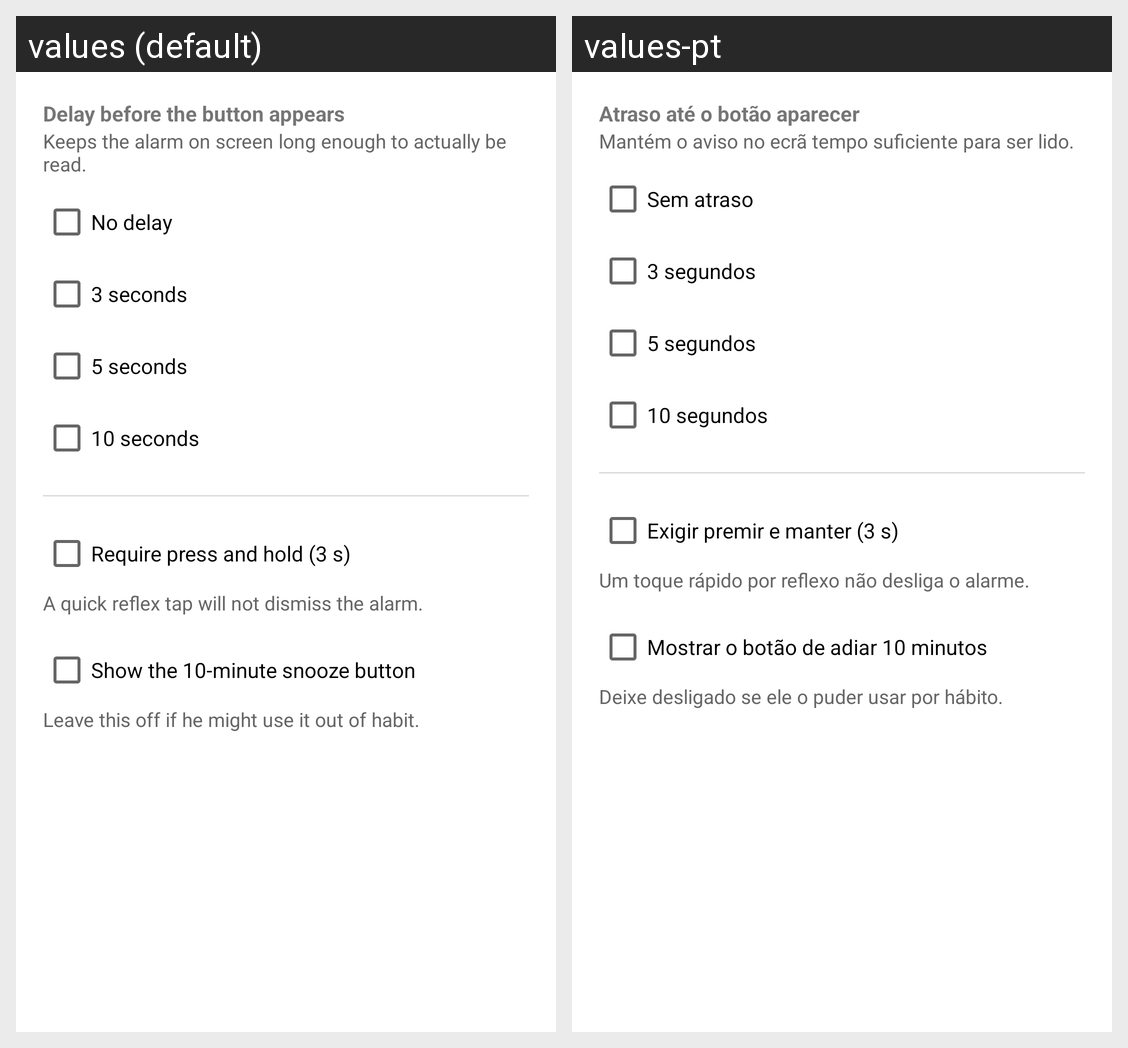

For this localized Android screen grid, give each drawn string resource with its value in every locale shown.
Android screen res/layout/dialog_settings.xml rendered under 2 locales, left to right: values (default), values-pt. Device: Nexus 5 (rendered at 1080×1920; each locale shown at half size, 540×960, under a caption strip naming it); theme AppTheme.
Strings drawn on this screen, with the default value and each locale's value (text and hints the layout hard-codes, and strings that could not be matched under every locale, appear in the picture but are not listed):

setting_delay
  values: Delay before the button appears
  values-pt: Atraso até o botão aparecer

setting_delay_desc
  values: Keeps the alarm on screen long enough to actually be read.
  values-pt: Mantém o aviso no ecrã tempo suficiente para ser lido.

delay_none
  values: No delay
  values-pt: Sem atraso

delay_3
  values: 3 seconds
  values-pt: 3 segundos

delay_5
  values: 5 seconds
  values-pt: 5 segundos

delay_10
  values: 10 seconds
  values-pt: 10 segundos

setting_hold
  values: Require press and hold (3 s)
  values-pt: Exigir premir e manter (3 s)

setting_hold_desc
  values: A quick reflex tap will not dismiss the alarm.
  values-pt: Um toque rápido por reflexo não desliga o alarme.

setting_snooze
  values: Show the 10-minute snooze button
  values-pt: Mostrar o botão de adiar 10 minutos

setting_snooze_desc
  values: Leave this off if he might use it out of habit.
  values-pt: Deixe desligado se ele o puder usar por hábito.
